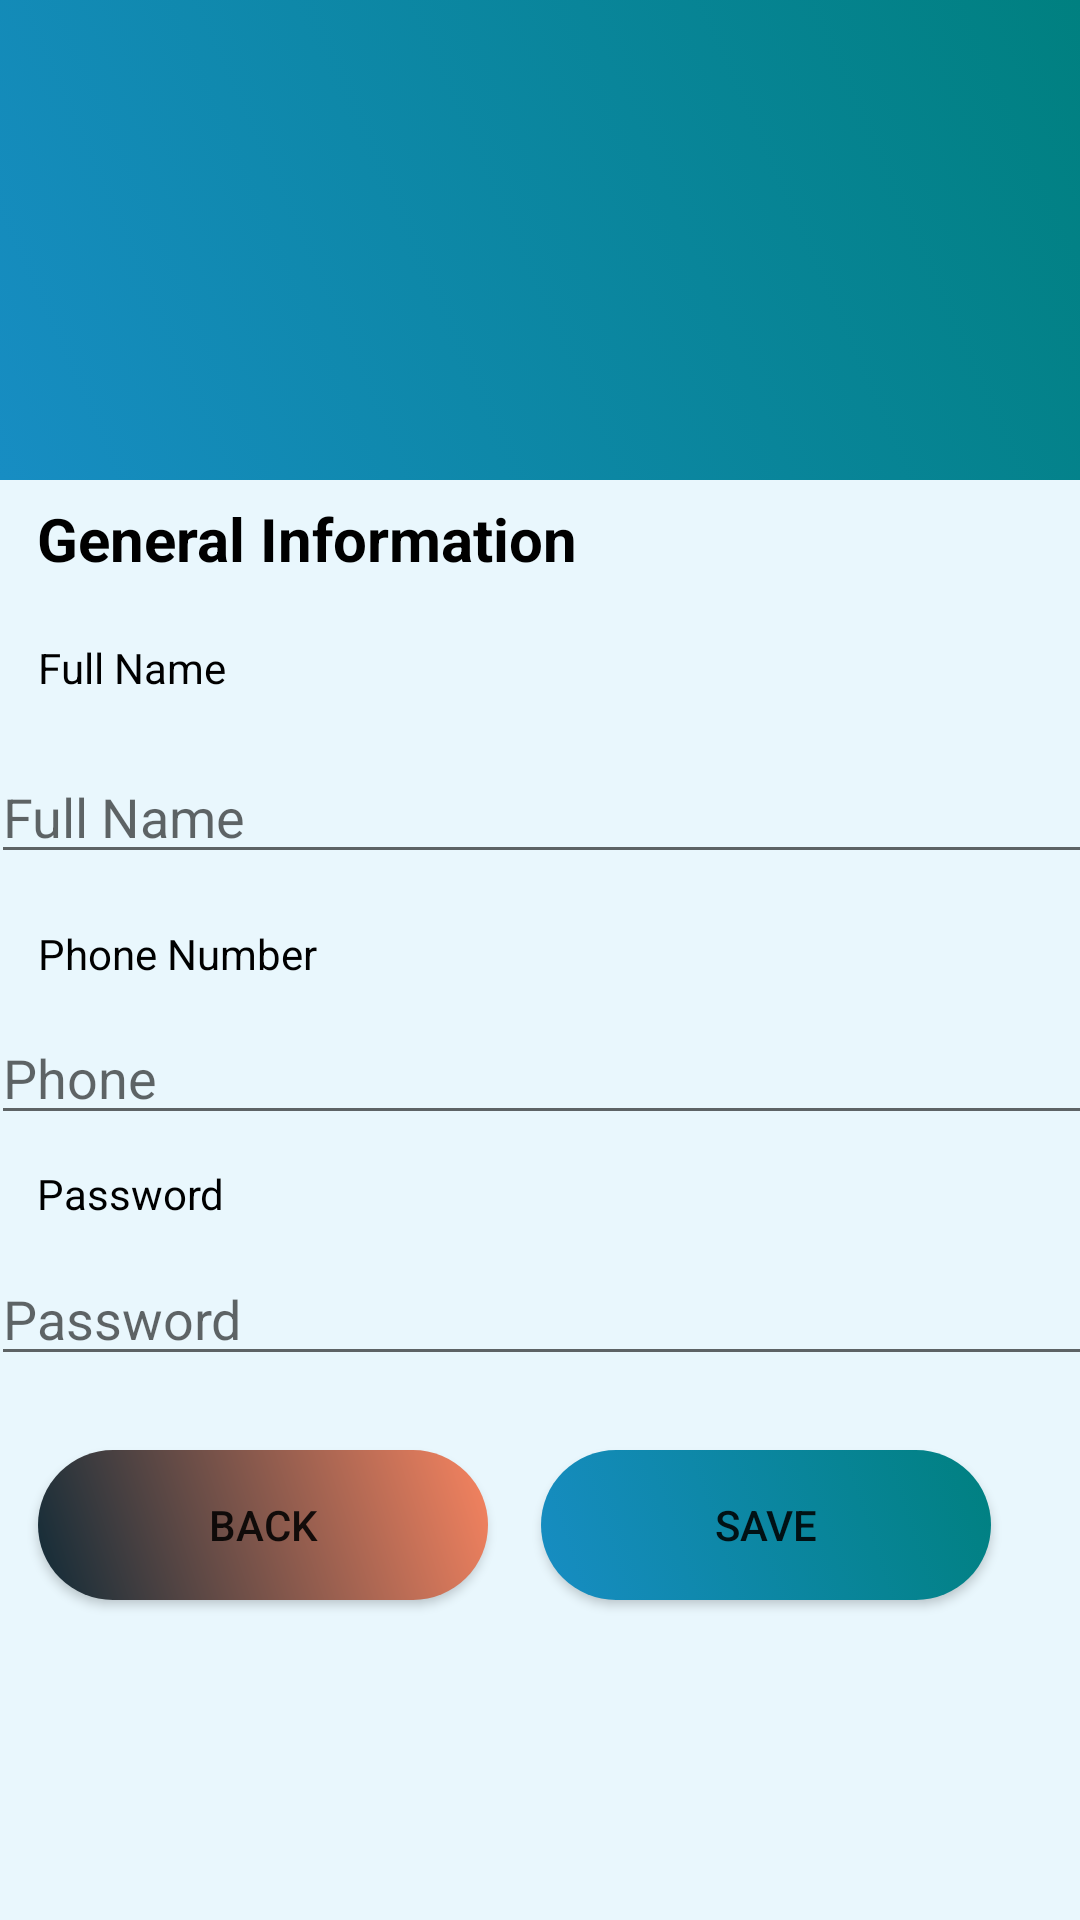

Layout XML and referenced resources for this Android screen:
<!-- AndroidManifest.xml: application theme Theme.Restaurants_Project1 -->
<!-- res/layout/fragment_profile.xml -->
<?xml version="1.0" encoding="utf-8"?>
<RelativeLayout xmlns:android="http://schemas.android.com/apk/res/android"
    xmlns:app="http://schemas.android.com/apk/res-auto"
    xmlns:tools="http://schemas.android.com/tools"
    android:layout_width="match_parent"
    android:layout_height="match_parent"
    android:background="#E9F7FD"
    tools:context=".Customer.fragments.ProfileFragment">

    <LinearLayout
        android:layout_width="match_parent"
        android:layout_height="match_parent"
        android:orientation="vertical">
        <LinearLayout
            android:layout_width="match_parent"
            android:layout_height="160dp"
            android:orientation="vertical"
            android:background="@drawable/colorlog">

            <FrameLayout
                android:layout_width="128dp"
                android:layout_marginLeft="10dp"
                android:layout_height="128dp"
                android:layout_gravity= "left">
                <ImageView
                    android:id="@+id/imgProfile"
                    android:layout_width="128dp"
                    android:layout_height="128dp"
                    android:padding="5dp"
                    android:layout_gravity="center"
                    android:src="@drawable/user"/>

                <ImageView
                    android:id="@+id/imgGallery"
                    android:layout_width="38dp"
                    android:layout_height="38dp"
                    android:layout_gravity="bottom"
                    android:layout_marginLeft="10dp"
                    android:layout_marginBottom="10dp"
                    android:src="@drawable/ic_baseline_photo_camera_24" />
            </FrameLayout>
        </LinearLayout>

        <androidx.constraintlayout.widget.ConstraintLayout
            android:layout_width="match_parent"
            android:layout_height="match_parent">

            <TextView
                android:id="@+id/txtInfo"
                android:layout_width="wrap_content"
                android:layout_height="wrap_content"
                android:layout_marginBottom="250dp"
                android:text="General Information"
                android:textColor="#000"
                android:textSize="20sp"
                android:textStyle="bold"
                app:layout_constraintBottom_toBottomOf="parent"
                app:layout_constraintEnd_toEndOf="parent"
                app:layout_constraintHorizontal_bias="0.069"
                app:layout_constraintStart_toStartOf="parent"
                app:layout_constraintTop_toTopOf="parent"
                app:layout_constraintVertical_bias="0.029" />

            <TextView
                android:id="@+id/txtName"
                android:layout_width="wrap_content"
                android:layout_height="wrap_content"
                android:layout_marginTop="10dp"
                android:text="Full Name"
                android:textColor="#000"
                app:layout_constraintBottom_toTopOf="@+id/edName"
                app:layout_constraintEnd_toEndOf="parent"
                app:layout_constraintHorizontal_bias="0.043"
                app:layout_constraintStart_toStartOf="parent"
                app:layout_constraintTop_toBottomOf="@+id/txtInfo" />

            <EditText
                android:id="@+id/edName"
                android:layout_width="370dp"
                android:layout_height="wrap_content"
                android:layout_marginTop="8dp"
                android:layout_marginBottom="7dp"
                android:ems="10"
                android:hint="Full Name"
                android:inputType="textPersonName"
                app:layout_constraintBottom_toTopOf="@+id/txtPhone"
                app:layout_constraintEnd_toEndOf="parent"
                app:layout_constraintHorizontal_bias="0.365"
                app:layout_constraintStart_toStartOf="parent"
                app:layout_constraintTop_toBottomOf="@+id/txtName" />

            <TextView
                android:id="@+id/txtPhone"
                android:layout_width="wrap_content"
                android:layout_height="wrap_content"
                android:text="Phone Number"
                android:textColor="#000"
                app:layout_constraintBottom_toTopOf="@+id/edPhone"
                app:layout_constraintEnd_toEndOf="parent"
                app:layout_constraintHorizontal_bias="0.047"
                app:layout_constraintStart_toStartOf="parent"
                app:layout_constraintTop_toBottomOf="@+id/edName"
                app:layout_constraintVertical_bias="1.0" />

            <EditText
                android:id="@+id/edPhone"
                android:layout_width="370dp"
                android:layout_height="wrap_content"
                android:ems="10"
                android:hint="Phone"
                android:inputType="phone"
                app:layout_constraintBottom_toTopOf="@+id/txtPassword"
                app:layout_constraintEnd_toEndOf="parent"
                app:layout_constraintHorizontal_bias="0.365"
                app:layout_constraintStart_toStartOf="parent"
                app:layout_constraintTop_toBottomOf="@+id/txtPhone" />

            <TextView
                android:id="@+id/txtPassword"
                android:layout_width="wrap_content"
                android:layout_height="wrap_content"
                android:text="Password"
                android:textColor="#000"
                app:layout_constraintBottom_toTopOf="@+id/edPassword"
                app:layout_constraintEnd_toEndOf="parent"
                app:layout_constraintHorizontal_bias="0.042"
                app:layout_constraintStart_toStartOf="parent"
                app:layout_constraintTop_toBottomOf="@+id/edPhone"
                app:layout_constraintVertical_bias="0.652" />

            <EditText
                android:id="@+id/edPassword"
                android:layout_width="370dp"
                android:layout_height="wrap_content"
                android:ems="10"
                android:hint="Password"
                android:inputType="textPassword"
                app:layout_constraintBottom_toBottomOf="parent"
                app:layout_constraintEnd_toEndOf="parent"
                app:layout_constraintHorizontal_bias="0.365"
                app:layout_constraintStart_toStartOf="parent"
                app:layout_constraintTop_toTopOf="parent"
                app:layout_constraintVertical_bias="0.587" />

            <Button
                android:id="@+id/btnSave"
                android:layout_width="150dp"
                android:layout_height="50dp"
                android:background="@drawable/btnsave"
                android:text="Save"
                app:layout_constraintBottom_toBottomOf="parent"
                app:layout_constraintEnd_toEndOf="parent"
                app:layout_constraintHorizontal_bias="0.858"
                app:layout_constraintStart_toStartOf="parent"
                app:layout_constraintTop_toTopOf="parent"
                app:layout_constraintVertical_bias="0.752" />

            <Button
                android:id="@+id/btnBack"
                android:layout_width="150dp"
                android:layout_height="50dp"
                android:background="@drawable/btnback"
                android:text="Back"
                app:layout_constraintBottom_toBottomOf="parent"
                app:layout_constraintEnd_toEndOf="parent"
                app:layout_constraintHorizontal_bias="0.061"
                app:layout_constraintStart_toStartOf="parent"
                app:layout_constraintTop_toTopOf="parent"
                app:layout_constraintVertical_bias="0.752" />


        </androidx.constraintlayout.widget.ConstraintLayout>
    </LinearLayout>
</RelativeLayout>
<!-- resources referenced by this layout -->
<resources>
  <!-- drawable btnback (drawable) -->
  <?xml version="1.0" encoding="utf-8"?>
  <shape xmlns:android="http://schemas.android.com/apk/res/android">
      <gradient
          android:type="linear"
          android:startColor="#0F2A37"
          android:endColor="#F88460"
          android:angle="45"/>
      <corners android:radius="40dp">
  
      </corners>
  </shape>
  <!-- drawable btnsave (drawable) -->
  <?xml version="1.0" encoding="utf-8"?>
  <selector xmlns:android="http://schemas.android.com/apk/res/android">
      <item>
          <shape android:shape="rectangle">
              <gradient
                  android:type="linear"
                  android:startColor="#178DC3"
                  android:endColor="#FF008080"
                  android:angle="45"/>
              <corners android:radius="40dp">
  
              </corners>
          </shape>
  
      </item>
  </selector>
  <!-- drawable colorlog (drawable) -->
  <?xml version="1.0" encoding="utf-8"?>
  <selector xmlns:android="http://schemas.android.com/apk/res/android">
      <item>
          <shape android:shape="rectangle">
              <gradient
                  android:type="linear"
                  android:startColor="#178DC3"
                  android:endColor="#FF008080"
                  android:angle="45"/>
          </shape>
  
      </item>
  </selector>
  <style name="Theme.Restaurants_Project1" parent="Theme.MaterialComponents.DayNight.NoActionBar">
          
          <item name="colorPrimary">@color/purple_500</item>
          <item name="colorPrimaryVariant">@color/purple_700</item>
          <item name="colorOnPrimary">@color/generalColor</item>
          
          <item name="colorSecondary">@color/teal_200</item>
          <item name="colorSecondaryVariant">@color/teal_700</item>
          <item name="colorOnSecondary">@color/black</item>
          
          <item name="android:statusBarColor" tools:targetApi="l">@color/statusBar</item>
          
          <item name="android:navigationBarColor">@color/navigationBarColor</item>
          <item name="android:windowDrawsSystemBarBackgrounds">true</item>
      </style>
  <color name="purple_500">#FF6200EE</color>
  <color name="purple_700">#FF3700B3</color>
  <color name="generalColor">#F4F4F4</color>
  <color name="teal_200">#FF03DAC5</color>
  <color name="teal_700">#FF018786</color>
  <color name="black">#FF000000</color>
  <color name="statusBar">#FF9800</color>
  <color name="navigationBarColor">#AAAAAA</color>
</resources>
